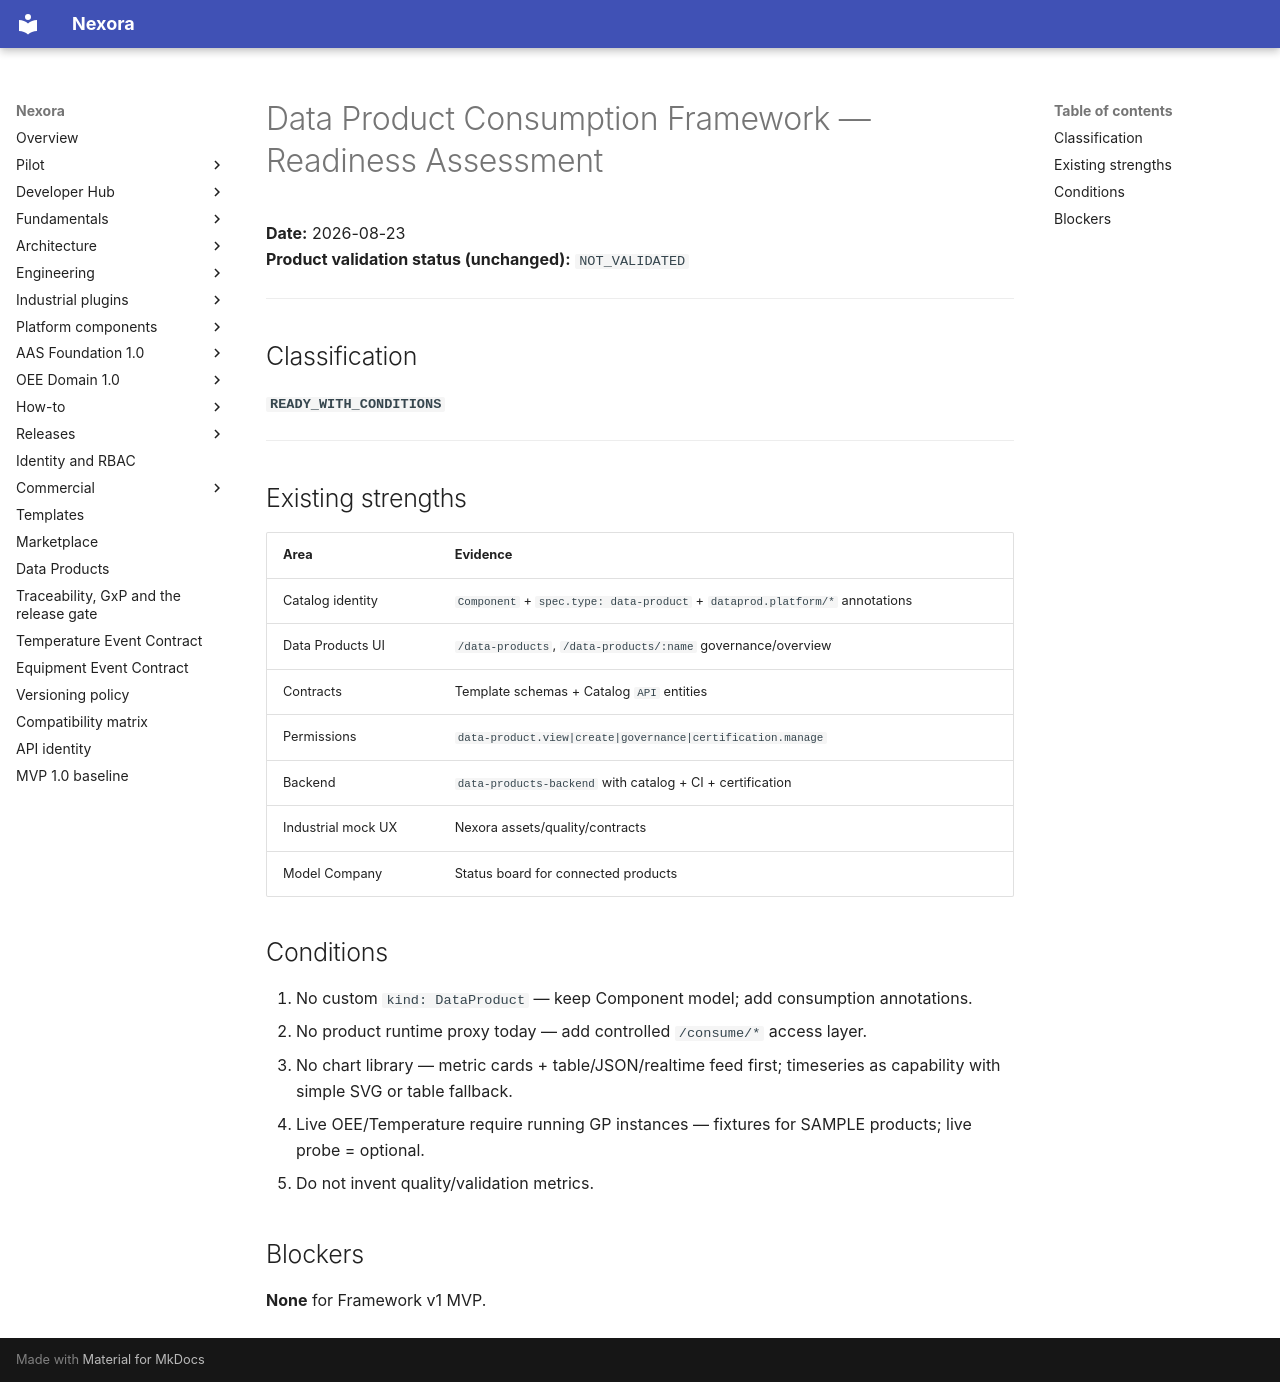

repository: pharma-data-factory/data-product-platform · page: data-product-framework/READINESS-ASSESSMENT/index.html · generator: mkdocs

# Data Product Consumption Framework — Readiness Assessment

**Date:** 2026-08-23  
**Product validation status (unchanged):** `NOT_VALIDATED`

---

## Classification

**`READY_WITH_CONDITIONS`**

---

## Existing strengths

| Area | Evidence |
| --- | --- |
| Catalog identity | `Component` + `spec.type: data-product` + `dataprod.platform/*` annotations |
| Data Products UI | `/data-products`, `/data-products/:name` governance/overview |
| Contracts | Template schemas + Catalog `API` entities |
| Permissions | `data-product.view|create|governance|certification.manage` |
| Backend | `data-products-backend` with catalog + CI + certification |
| Industrial mock UX | Nexora assets/quality/contracts |
| Model Company | Status board for connected products |

## Conditions

1. No custom `kind: DataProduct` — keep Component model; add consumption annotations.
2. No product runtime proxy today — add controlled `/consume/*` access layer.
3. No chart library — metric cards + table/JSON/realtime feed first; timeseries as capability with simple SVG or table fallback.
4. Live OEE/Temperature require running GP instances — fixtures for SAMPLE products; live probe = optional.
5. Do not invent quality/validation metrics.

## Blockers

**None** for Framework v1 MVP.
